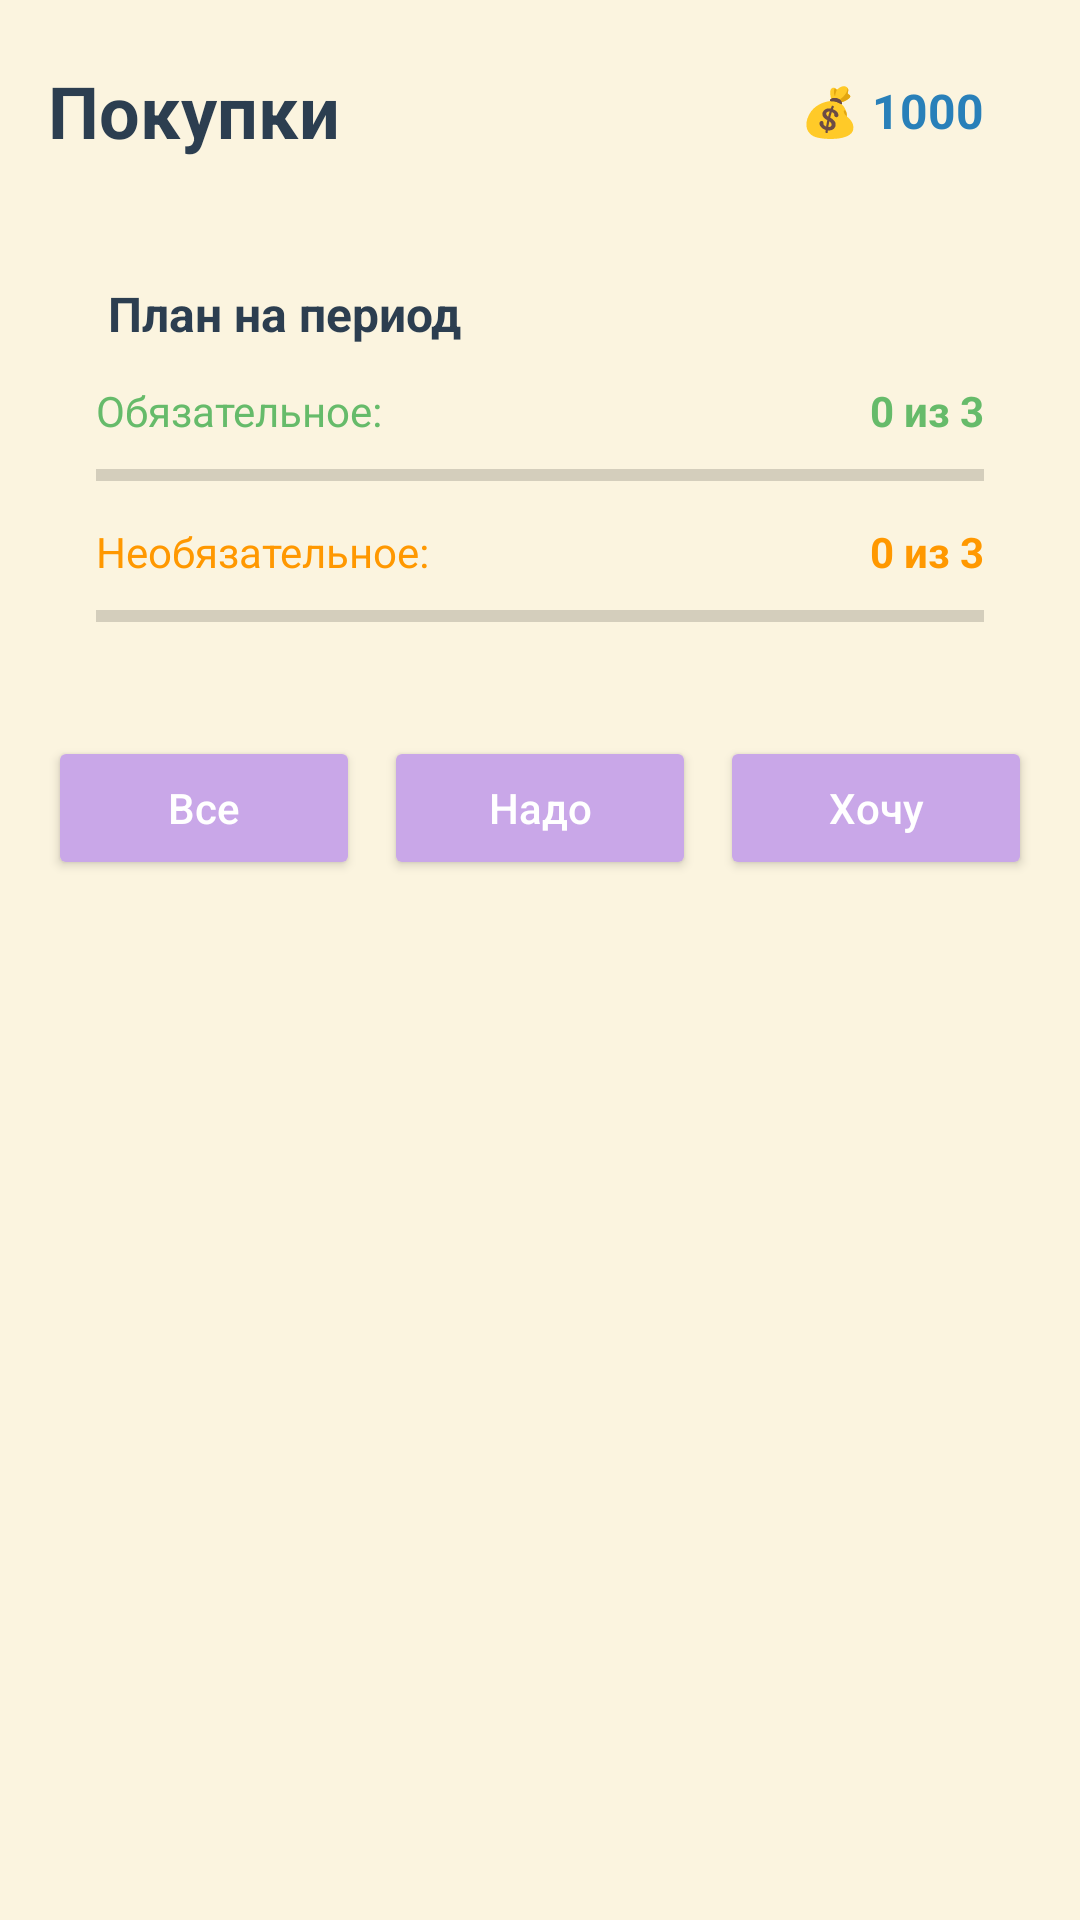

This screen was rendered from an Android layout file. Write that file and the resources it references.
<!-- AndroidManifest.xml: application theme Theme.MaterialComponents.DayNight.NoActionBar -->
<!-- res/layout/activity_shop.xml -->
<?xml version="1.0" encoding="utf-8"?>
<ScrollView xmlns:android="http://schemas.android.com/apk/res/android"
    android:layout_width="match_parent"
    android:layout_height="match_parent"
    android:background="#FBF4DF">

    <LinearLayout
        android:layout_width="match_parent"
        android:layout_height="wrap_content"
        android:orientation="vertical"
        android:padding="16dp">

        
        <LinearLayout
            android:layout_width="match_parent"
            android:layout_height="wrap_content"
            android:orientation="horizontal"
            android:gravity="center_vertical"
            android:layout_marginBottom="20dp">

            <TextView
                android:layout_width="0dp"
                android:layout_height="wrap_content"
                android:layout_weight="1"
                android:text="Покупки"
                android:textSize="24sp"
                android:textStyle="bold"
                android:textColor="#2C3E50" />

            <TextView
                android:id="@+id/tv_balance"
                android:layout_width="wrap_content"
                android:layout_height="wrap_content"
                android:background="@drawable/bg_block_blue"
                android:text="💰 1000"
                android:textSize="16sp"
                android:textStyle="bold"
                android:textColor="#2980B9"
                android:paddingStart="16dp"
                android:paddingEnd="16dp"
                android:paddingTop="10dp"
                android:paddingBottom="10dp" />
        </LinearLayout>

        
        <LinearLayout
            android:layout_width="match_parent"
            android:layout_height="wrap_content"
            android:background="@drawable/bg_card"
            android:orientation="vertical"
            android:padding="16dp"
            android:layout_marginBottom="20dp">

            <TextView
                android:layout_width="wrap_content"
                android:layout_height="wrap_content"
                android:text=" План на период"
                android:textSize="16sp"
                android:textStyle="bold"
                android:textColor="#2C3E50"
                android:layout_marginBottom="12dp" />

            <LinearLayout
                android:layout_width="match_parent"
                android:layout_height="wrap_content"
                android:orientation="horizontal"
                android:layout_marginBottom="8dp">

                <TextView
                    android:layout_width="0dp"
                    android:layout_height="wrap_content"
                    android:layout_weight="1"
                    android:text="Обязательное:"
                    android:textSize="14sp"
                    android:textColor="#66BB6A" />

                <TextView
                    android:id="@+id/tv_plan_mandatory"
                    android:layout_width="wrap_content"
                    android:layout_height="wrap_content"
                    android:text="0 из 3"
                    android:textSize="14sp"
                    android:textStyle="bold"
                    android:textColor="#66BB6A" />
            </LinearLayout>

            <ProgressBar
                android:id="@+id/pb_mandatory"
                style="?android:attr/progressBarStyleHorizontal"
                android:layout_width="match_parent"
                android:layout_height="8dp"
                android:layout_marginBottom="12dp"
                android:progressTint="#66BB6A" />

            <LinearLayout
                android:layout_width="match_parent"
                android:layout_height="wrap_content"
                android:orientation="horizontal"
                android:layout_marginBottom="8dp">

                <TextView
                    android:layout_width="0dp"
                    android:layout_height="wrap_content"
                    android:layout_weight="1"
                    android:text="Необязательное:"
                    android:textSize="14sp"
                    android:textColor="#FF9800" />

                <TextView
                    android:id="@+id/tv_plan_optional"
                    android:layout_width="wrap_content"
                    android:layout_height="wrap_content"
                    android:text="0 из 3"
                    android:textSize="14sp"
                    android:textStyle="bold"
                    android:textColor="#FF9800" />
            </LinearLayout>

            <ProgressBar
                android:id="@+id/pb_optional"
                style="?android:attr/progressBarStyleHorizontal"
                android:layout_width="match_parent"
                android:layout_height="8dp"
                android:progressTint="#FF9800" />
        </LinearLayout>

        
        <LinearLayout
            android:layout_width="match_parent"
            android:layout_height="wrap_content"
            android:orientation="horizontal"
            android:layout_marginBottom="20dp">

            <androidx.appcompat.widget.AppCompatButton
                android:id="@+id/btn_filter_all"
                android:layout_width="0dp"
                android:layout_weight="1"
                android:layout_height="48dp"
                android:text="Все"
                android:textSize="14sp"
                android:textAllCaps="false"
                android:backgroundTint="#C9A7E8"
                android:textColor="#FFFFFF"
                android:layout_marginEnd="4dp" />

            <androidx.appcompat.widget.AppCompatButton
                android:id="@+id/btn_filter_mandatory"
                android:layout_width="0dp"
                android:layout_weight="1"
                android:layout_height="48dp"
                android:text="Надо"
                android:textSize="14sp"
                android:textAllCaps="false"
                android:backgroundTint="#C9A7E8"
                android:textColor="#FFFFFF"
                android:layout_marginStart="4dp"
                android:layout_marginEnd="4dp" />

            <androidx.appcompat.widget.AppCompatButton
                android:id="@+id/btn_filter_optional"
                android:layout_width="0dp"
                android:layout_weight="1"
                android:layout_height="48dp"
                android:text="Хочу"
                android:textSize="14sp"
                android:textAllCaps="false"
                android:backgroundTint="#C9A7E8"
                android:textColor="#FFFFFF"
                android:layout_marginStart="4dp" />
        </LinearLayout>

        
        <LinearLayout
            android:id="@+id/shop_items_container"
            android:layout_width="match_parent"
            android:layout_height="wrap_content"
            android:orientation="vertical" />

    </LinearLayout>
</ScrollView>
<!-- resources referenced by this layout -->
<resources>

</resources>
